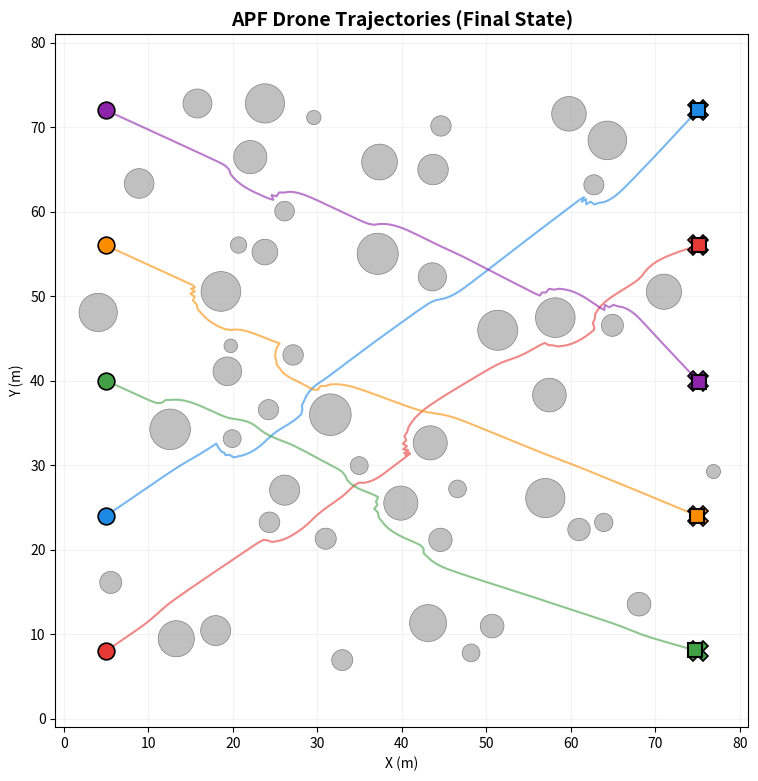

Python code for this plot: (Note: this script raises an exception after producing the figure.)
"""Standalone APF multi-drone collision avoidance demo with animation.

No AirSim dependency — requires only numpy, matplotlib.
Simulates 5 drones navigating through 50 obstacles using Artificial
Potential Fields, and saves the result as an animated GIF.
"""

import sys
from typing import Dict, List, Tuple

import matplotlib
import matplotlib.pyplot as plt
import matplotlib.patches as patches
import matplotlib.animation as animation
import numpy as np


# ---------------------------------------------------------------------------
# APF engine (standalone 2‑D, mirrors src/collision_avoidance.py logic)
# ---------------------------------------------------------------------------

class APF2D:
    """2‑D Artificial Potential Field controller."""

    def __init__(
        self,
        attractive_gain: float = 1.5,
        repulsive_gain_obs: float = 6.0,
        repulsive_gain_drone: float = 8.0,
        influence_dist: float = 12.0,
        safe_dist_obs: float = 3.0,
        safe_dist_drone: float = 5.0,
        max_speed: float = 2.0,
    ):
        self.k_att = attractive_gain
        self.k_rep_obs = repulsive_gain_obs
        self.k_rep_drone = repulsive_gain_drone
        self.d_inf = influence_dist
        self.d_safe_obs = safe_dist_obs
        self.d_safe_drone = safe_dist_drone
        self.max_speed = max_speed

    def compute_velocity(
        self,
        pos: np.ndarray,
        goal: np.ndarray,
        obstacles: np.ndarray,
        obs_radii: np.ndarray,
        other_positions: List[np.ndarray],
    ) -> np.ndarray:
        f_att = self._attractive(pos, goal)
        f_rep = self._repulsive_obstacles(pos, obstacles, obs_radii)
        f_rep += self._repulsive_drones(pos, other_positions)

        f = f_att + f_rep

        # Local-minimum escape: if repulsive nearly cancels attractive,
        # add a tangential component to slide around the obstacle.
        rep_mag = np.linalg.norm(f_rep)
        if rep_mag > 0.3 and np.linalg.norm(f) < rep_mag * 0.4:
            tangent = np.array([-f_rep[1], f_rep[0]])  # 90° rotation
            f += tangent * 1.2

        speed = np.linalg.norm(f)
        if speed > self.max_speed:
            f = f / speed * self.max_speed
        return f

    def _attractive(self, pos, goal):
        diff = goal - pos
        d = np.linalg.norm(diff)
        if d < 0.1:
            return np.zeros(2)
        return self.k_att * diff / d

    def _repulsive_obstacles(self, pos, centers, radii):
        f = np.zeros(2)
        for c, r in zip(centers, radii):
            diff = pos - c
            d = np.linalg.norm(diff) - r  # distance to surface
            d = max(d, 0.05)
            if d < self.d_inf:
                mag = self.k_rep_obs * (1.0 / d - 1.0 / self.d_inf) / (d * d)
                f += mag * diff / np.linalg.norm(diff)
        return f

    def _repulsive_drones(self, pos, others):
        f = np.zeros(2)
        for op in others:
            diff = pos - op
            d = np.linalg.norm(diff)
            d = max(d, 0.05)
            if d < self.d_safe_drone * 3.0:
                mag = self.k_rep_drone * (
                    1.0 / d - 1.0 / (self.d_safe_drone * 3.0)
                ) / (d * d)
                f += mag * diff / d
        return f


# ---------------------------------------------------------------------------
# Scenario setup
# ---------------------------------------------------------------------------

def generate_obstacles(
    n: int, area: float, margin: float, drone_starts, drone_goals,
    rng: np.random.RandomState,
) -> Tuple[np.ndarray, np.ndarray]:
    """Place circular obstacles avoiding drone start/goal zones."""
    centers, radii = [], []
    for _ in range(n * 10):
        if len(centers) >= n:
            break
        c = rng.uniform(margin, area - margin, size=2)
        r = rng.uniform(0.8, 2.5)
        # Keep clear of start/goal positions
        too_close = False
        for p in list(drone_starts) + list(drone_goals):
            if np.linalg.norm(c - p) < r + 4.0:
                too_close = True
                break
        if too_close:
            continue
        # Avoid overlap
        ok = True
        for oc, orr in zip(centers, radii):
            if np.linalg.norm(c - oc) < r + orr + 0.5:
                ok = False
                break
        if ok:
            centers.append(c)
            radii.append(r)
    return np.array(centers), np.array(radii)


# ---------------------------------------------------------------------------
# Simulation
# ---------------------------------------------------------------------------

def simulate(
    num_drones: int = 5,
    num_obstacles: int = 50,
    num_steps: int = 200,
    dt: float = 0.3,
    area_size: float = 60.0,
    seed: int = 123,
):
    rng = np.random.RandomState(seed)

    # Drones start on the left, goals on the right (interleaved to force
    # interesting crossings without total gridlock)
    y_slots = np.linspace(8, area_size - 8, num_drones)
    starts = np.column_stack([np.full(num_drones, 5.0), y_slots])
    # Shift goals: each drone's goal is offset by 2 positions (mod N)
    goal_y = np.roll(y_slots, 2)
    goals = np.column_stack([np.full(num_drones, area_size - 5.0), goal_y])

    obs_centers, obs_radii = generate_obstacles(
        num_obstacles, area_size, 3.0, starts, goals, rng,
    )

    apf = APF2D(
        attractive_gain=4.0,
        repulsive_gain_obs=3.0,
        repulsive_gain_drone=20.0,
        influence_dist=6.0,
        safe_dist_obs=2.0,
        safe_dist_drone=4.0,
        max_speed=3.0,
    )

    # State history:  positions[step][drone] = (x, y)
    positions = np.zeros((num_steps + 1, num_drones, 2))
    velocities = np.zeros((num_steps, num_drones, 2))
    positions[0] = starts.copy()

    min_inter_drone = []  # per step

    for t in range(num_steps):
        cur = positions[t]
        nxt = cur.copy()
        for i in range(num_drones):
            others = [cur[j] for j in range(num_drones) if j != i]
            vel = apf.compute_velocity(
                cur[i], goals[i], obs_centers, obs_radii, others,
            )
            velocities[t, i] = vel
            nxt[i] = cur[i] + vel * dt
            # Clamp to area
            nxt[i] = np.clip(nxt[i], 0.5, area_size - 0.5)

        positions[t + 1] = nxt

        # Min inter-drone distance
        min_d = float("inf")
        for i in range(num_drones):
            for j in range(i + 1, num_drones):
                d = np.linalg.norm(nxt[i] - nxt[j])
                min_d = min(min_d, d)
        min_inter_drone.append(min_d)

    return (
        positions, velocities, starts, goals,
        obs_centers, obs_radii, min_inter_drone, area_size,
    )


# ---------------------------------------------------------------------------
# Animation
# ---------------------------------------------------------------------------

DRONE_COLORS = ["#e53935", "#1e88e5", "#43a047", "#fb8c00", "#8e24aa"]


def animate_result(
    positions, velocities, starts, goals,
    obs_centers, obs_radii, min_inter_drone, area_size,
    save_path: str = "results/demo_apf_swarm.gif",
    fps: int = 20,
):
    num_steps = len(velocities)
    num_drones = positions.shape[1]

    fig, (ax_main, ax_dist) = plt.subplots(
        1, 2, figsize=(16, 7.5), dpi=100,
        gridspec_kw={"width_ratios": [2, 1]},
    )
    fig.suptitle(
        "APF Multi-Drone Collision Avoidance",
        fontsize=15, fontweight="bold",
    )

    # --- main view setup ---
    ax_main.set_xlim(-1, area_size + 1)
    ax_main.set_ylim(-1, area_size + 1)
    ax_main.set_aspect("equal")
    ax_main.set_xlabel("X (m)")
    ax_main.set_ylabel("Y (m)")
    ax_main.grid(True, alpha=0.15)

    # Obstacles (static)
    for c, r in zip(obs_centers, obs_radii):
        ax_main.add_patch(
            patches.Circle(c, r, fc="#c0c0c0", ec="#808080", lw=0.5, zorder=1)
        )

    # Goals (static X marks)
    for i in range(num_drones):
        ax_main.plot(
            goals[i, 0], goals[i, 1], "X",
            color=DRONE_COLORS[i % len(DRONE_COLORS)],
            ms=14, markeredgecolor="black", markeredgewidth=1.2, zorder=2,
        )

    # Trails (lines updated each frame)
    trail_lines = []
    for i in range(num_drones):
        (line,) = ax_main.plot([], [], color=DRONE_COLORS[i % len(DRONE_COLORS)],
                                lw=1.2, alpha=0.5, zorder=3)
        trail_lines.append(line)

    # Drone dots
    drone_dots = []
    for i in range(num_drones):
        (dot,) = ax_main.plot([], [], "o", color=DRONE_COLORS[i % len(DRONE_COLORS)],
                               ms=10, markeredgecolor="black", markeredgewidth=1.2,
                               zorder=5)
        drone_dots.append(dot)

    # Velocity arrows (quiver)
    quiver = ax_main.quiver(
        np.zeros(num_drones), np.zeros(num_drones),
        np.zeros(num_drones), np.zeros(num_drones),
        color=[DRONE_COLORS[i % len(DRONE_COLORS)] for i in range(num_drones)],
        scale=1.0, scale_units="xy", width=0.004, zorder=4,
    )

    step_text = ax_main.text(
        0.02, 0.97, "", transform=ax_main.transAxes,
        fontsize=10, verticalalignment="top",
        bbox=dict(boxstyle="round,pad=0.3", fc="white", alpha=0.8),
    )

    # --- distance plot setup ---
    ax_dist.set_xlim(0, num_steps)
    ax_dist.set_ylim(0, max(min_inter_drone) * 1.3 if min_inter_drone else 20)
    ax_dist.set_xlabel("Time Step")
    ax_dist.set_ylabel("Min Inter-Drone Distance (m)")
    ax_dist.set_title("Safety Margin", fontsize=11)
    ax_dist.axhline(y=4.0, color="red", ls="--", lw=1.5, label="Safe dist (4 m)")
    ax_dist.legend(loc="upper right", fontsize=8)
    ax_dist.grid(True, alpha=0.2)

    (dist_line,) = ax_dist.plot([], [], color="#1565c0", lw=1.5)

    fig.tight_layout(rect=[0, 0, 1, 0.94])

    # --- animation function ---
    def update(frame):
        t = frame
        cur = positions[t]
        label_parts = [f"Step {t}/{num_steps}"]

        for i in range(num_drones):
            # Trail
            trail_lines[i].set_data(positions[: t + 1, i, 0],
                                     positions[: t + 1, i, 1])
            # Dot
            drone_dots[i].set_data([cur[i, 0]], [cur[i, 1]])

        # Velocity arrows
        if t < num_steps:
            vel = velocities[t]
            quiver.set_offsets(cur)
            quiver.set_UVC(vel[:, 0] * 2, vel[:, 1] * 2)

        # Distance plot
        if t > 0:
            dist_line.set_data(range(t), min_inter_drone[:t])

        # Inter-drone distance text
        if t > 0:
            label_parts.append(f"Min dist: {min_inter_drone[t-1]:.2f} m")
        step_text.set_text("\n".join(label_parts))

        artists = trail_lines + drone_dots + [quiver, dist_line, step_text]
        return artists

    anim = animation.FuncAnimation(
        fig, update, frames=num_steps + 1,
        interval=1000 // fps, blit=False, repeat=False,
    )

    # Save
    print(f"Saving animation to {save_path} ({num_steps + 1} frames) ...")
    try:
        anim.save(save_path, writer="pillow", fps=fps)
        print(f"  Saved: {save_path}")
    except Exception as e:
        print(f"  GIF save failed ({e}), trying mp4...")
        mp4_path = save_path.rsplit(".", 1)[0] + ".mp4"
        try:
            anim.save(mp4_path, writer="ffmpeg", fps=fps)
            print(f"  Saved: {mp4_path}")
        except Exception as e2:
            print(f"  mp4 save also failed ({e2}). Showing interactive window instead.")

    plt.show()


# ---------------------------------------------------------------------------
# Main
# ---------------------------------------------------------------------------

def main():
    print("="*55)
    print("  APF Multi-Drone Collision Avoidance Demo")
    print("="*55)
    print()
    print("Scenario: 5 drones, 50 obstacles, 400 timesteps")
    print("Drones start on the left, goals on the right (crossing paths)")
    print()

    (
        positions, velocities, starts, goals,
        obs_centers, obs_radii, min_inter_drone, area_size,
    ) = simulate(
        num_drones=5, num_obstacles=50, num_steps=400,
        dt=0.2, area_size=80.0, seed=77,
    )

    num_steps = len(velocities)

    # Print summary statistics
    arrived = 0
    for i in range(positions.shape[1]):
        final = positions[-1, i]
        if np.linalg.norm(final - goals[i]) < 3.0:
            arrived += 1

    min_ever = min(min_inter_drone)
    avg_min = np.mean(min_inter_drone)

    print(f"  Drones reached goal : {arrived}/{positions.shape[1]}")
    print(f"  Minimum inter-drone distance ever : {min_ever:.2f} m")
    print(f"  Average min inter-drone distance   : {avg_min:.2f} m")
    print(f"  Safe distance threshold            : 4.00 m")
    violations = sum(1 for d in min_inter_drone if d < 4.0)
    print(f"  Safety violations                  : {violations}/{num_steps} steps")
    print()

    # Per-step printout of concerning distances
    print("Inter-drone distance log (closest encounters):")
    for t, d in enumerate(min_inter_drone):
        if d < 6.0:
            print(f"  Step {t:3d}: min distance = {d:.2f} m"
                  f"{'  *** VIOLATION ***' if d < 4.0 else ''}")
    print()

    # Also save a static final-state figure
    fig, ax = plt.subplots(figsize=(9, 9), dpi=110)
    ax.set_xlim(-1, area_size + 1)
    ax.set_ylim(-1, area_size + 1)
    ax.set_aspect("equal")
    ax.set_title("APF Drone Trajectories (Final State)", fontsize=14,
                  fontweight="bold")
    ax.set_xlabel("X (m)")
    ax.set_ylabel("Y (m)")
    ax.grid(True, alpha=0.15)

    for c, r in zip(obs_centers, obs_radii):
        ax.add_patch(
            patches.Circle(c, r, fc="#c0c0c0", ec="#808080", lw=0.5, zorder=1)
        )

    for i in range(positions.shape[1]):
        color = DRONE_COLORS[i % len(DRONE_COLORS)]
        traj = positions[:, i]
        ax.plot(traj[:, 0], traj[:, 1], color=color, lw=1.5, alpha=0.6, zorder=3)
        ax.plot(*starts[i], "o", color=color, ms=12,
                markeredgecolor="black", markeredgewidth=1.2, zorder=5)
        ax.plot(*goals[i], "X", color=color, ms=14,
                markeredgecolor="black", markeredgewidth=1.2, zorder=5)
        ax.plot(*positions[-1, i], "s", color=color, ms=10,
                markeredgecolor="black", markeredgewidth=1.5, zorder=6)

    static_path = "results/demo_apf_trajectories.png"
    fig.savefig(static_path, dpi=150, bbox_inches="tight")
    print(f"Static trajectory plot saved to {static_path}")

    # Animate
    animate_result(
        positions, velocities, starts, goals,
        obs_centers, obs_radii, min_inter_drone, area_size,
    )


if __name__ == "__main__":
    main()
